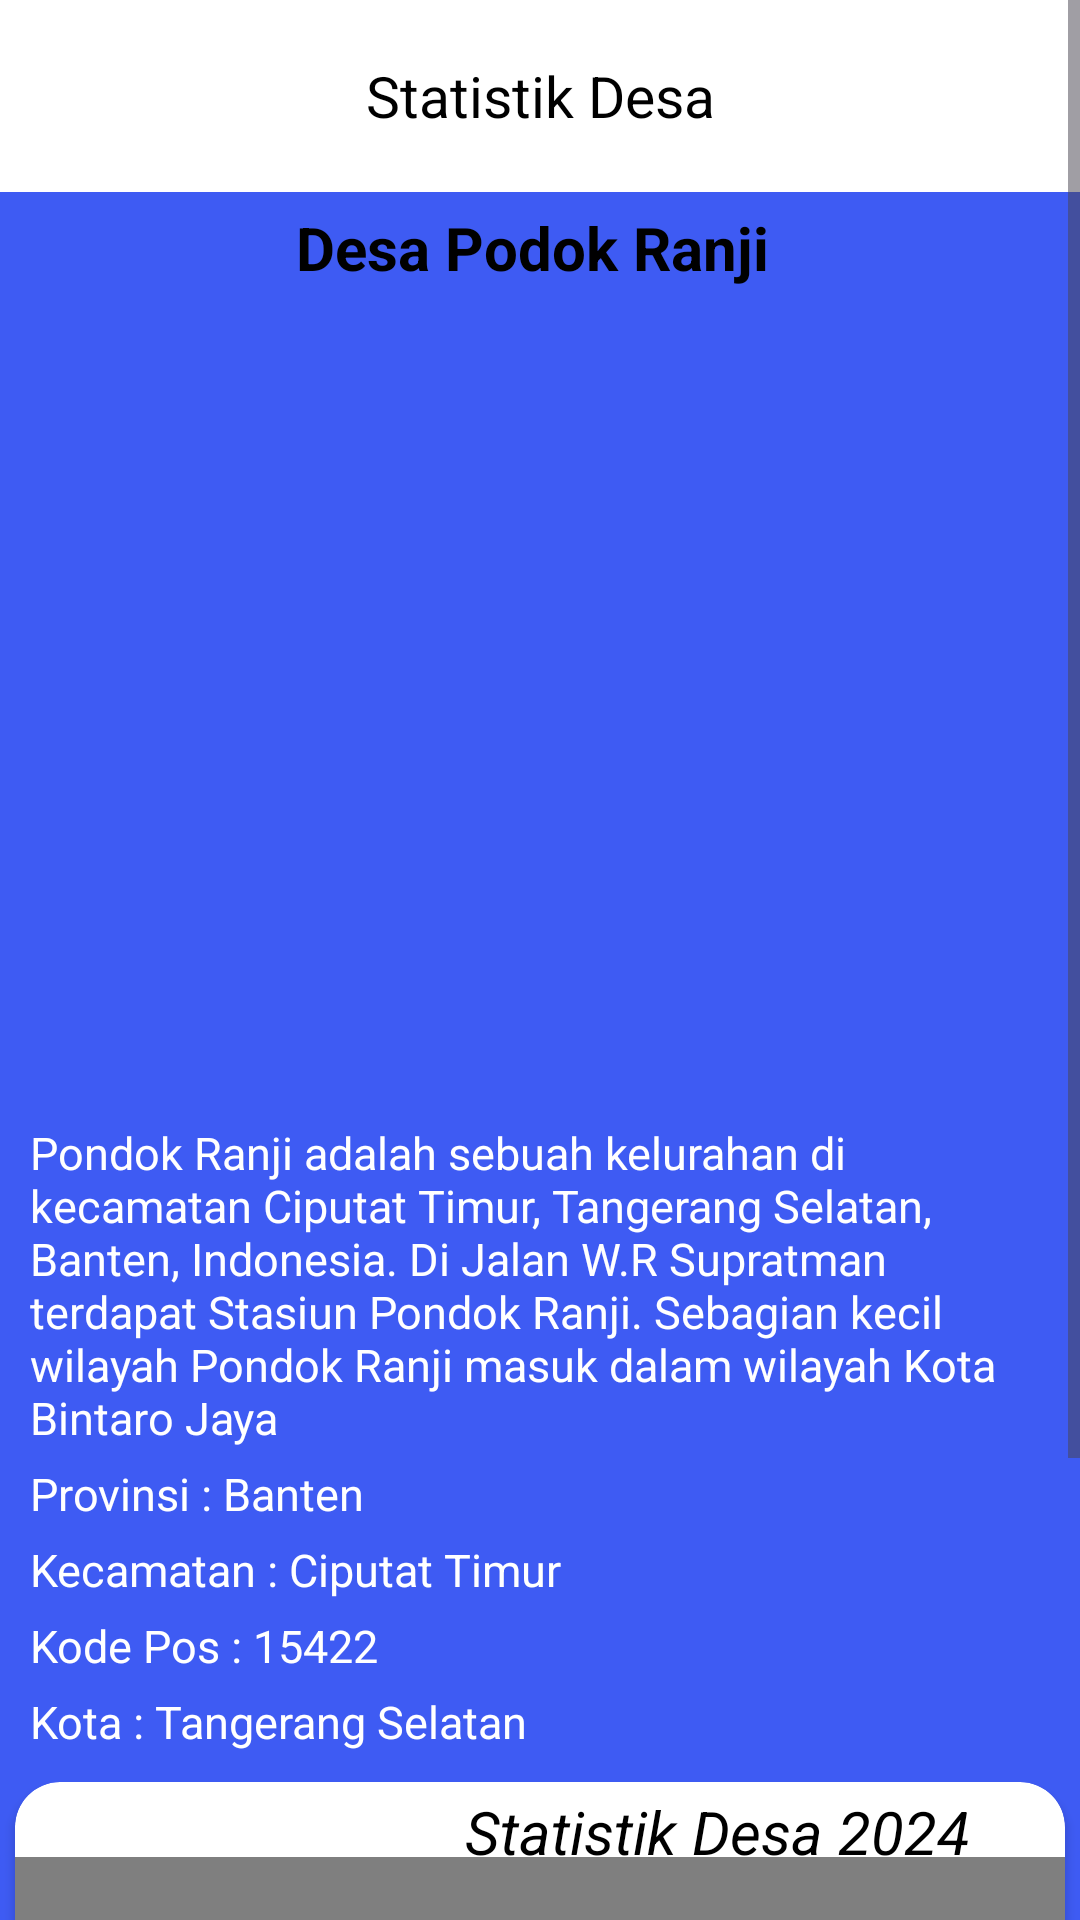

Here is an Android app screen rendered from its layout file. Give the layout XML and the strings, colors and styles it references.
<!-- AndroidManifest.xml: application theme Theme.MyLaporYukksss -->
<!-- res/layout/fragment_statistik_desa.xml -->
<?xml version="1.0" encoding="utf-8"?>
<ScrollView xmlns:android="http://schemas.android.com/apk/res/android"
    xmlns:tools="http://schemas.android.com/tools"
    android:layout_width="match_parent"
    android:layout_height="match_parent"
    android:background="@color/Blue"
    xmlns:app="http://schemas.android.com/apk/res-auto"
    tools:context=".StatistikDesaFragment">

    <RelativeLayout
        android:layout_width="match_parent"
        android:layout_height="match_parent">

        <androidx.appcompat.widget.Toolbar
            android:id="@+id/toolbar_StatistikDesa"
            android:layout_width="match_parent"
            android:layout_height="wrap_content"
            android:background="@color/white"
            android:minHeight="?attr/actionBarSize"
            android:theme="?attr/actionBarTheme"
            app:layout_constraintEnd_toEndOf="parent"
            app:layout_constraintStart_toStartOf="parent"
            app:layout_constraintTop_toTopOf="parent">
            <ImageView
                android:layout_width="wrap_content"
                android:layout_height="wrap_content"
                android:src="@drawable/arrow_back"
                android:id="@+id/toolbar_back"/>
            <TextView
                android:textColor="@color/black"
                android:textSize="19sp"
                android:layout_width="wrap_content"
                android:layout_height="wrap_content"
                android:text="Statistik Desa"
                android:layout_gravity="center"
                android:id="@+id/toolbar_title_profile"/>
        </androidx.appcompat.widget.Toolbar>

        <TextView
            android:text="Desa Podok Ranji "
            android:layout_margin="5dp"
            android:textStyle="bold"
            android:textColor="@color/black"
            android:textSize="20dp"
            android:layout_centerHorizontal="true"
            android:layout_below="@+id/toolbar_StatistikDesa"
            android:layout_width="wrap_content"
            android:layout_height="wrap_content"/>

        <ImageView
            android:id="@+id/img_ProfileDesa"
            android:src="@drawable/monumen_nasional"
            android:layout_width="350dp"
            android:layout_height="250dp"
            android:scaleType="fitXY"
            android:layout_margin="30dp"
            android:layout_below="@+id/toolbar_StatistikDesa"/>

        <TextView
            android:id="@+id/txt_kt_desa"
            android:textColor="@color/white"
            android:textSize="15sp"
            android:text="Pondok Ranji adalah sebuah kelurahan di kecamatan Ciputat Timur, Tangerang Selatan, Banten, Indonesia. Di Jalan W.R Supratman terdapat Stasiun Pondok Ranji. Sebagian kecil wilayah Pondok Ranji masuk dalam wilayah Kota Bintaro Jaya"
            android:layout_below="@+id/img_ProfileDesa"
            android:layout_centerHorizontal="true"
            android:layout_marginStart="10dp"
            android:layout_marginEnd="10dp"
            android:layout_width="wrap_content"
            android:layout_height="wrap_content"/>

        <TextView
            android:id="@+id/txt_provinsi"
            android:text="Provinsi : Banten"
            android:textColor="@color/white"
            android:textSize="15sp"
            android:layout_below="@+id/txt_kt_desa"
            android:layout_marginTop="5dp"
            android:layout_marginStart="10dp"
            android:layout_marginEnd="10dp"
            android:layout_width="wrap_content"
            android:layout_height="wrap_content"/>

        <TextView
            android:id="@+id/txt_Kecamatan"
            android:text="Kecamatan : Ciputat Timur"
            android:layout_below="@+id/txt_provinsi"
            android:textColor="@color/white"
            android:textSize="15sp"
            android:layout_marginTop="5dp"
            android:layout_marginStart="10dp"
            android:layout_marginEnd="10dp"
            android:layout_width="wrap_content"
            android:layout_height="wrap_content"/>

        <TextView
            android:id="@+id/txt_kodePos"
            android:text="Kode Pos : 15422"
            android:layout_below="@+id/txt_Kecamatan"
            android:textColor="@color/white"
            android:textSize="15sp"
            android:layout_marginTop="5dp"
            android:layout_marginStart="10dp"
            android:layout_marginEnd="10dp"
            android:layout_width="wrap_content"
            android:layout_height="wrap_content"/>

        <TextView
            android:id="@+id/txt_Kota"
            android:text="Kota : Tangerang Selatan"
            android:layout_below="@+id/txt_kodePos"
            android:textColor="@color/white"
            android:textSize="15sp"
            android:layout_marginTop="5dp"
            android:layout_marginStart="10dp"
            android:layout_marginEnd="10dp"
            android:layout_width="wrap_content"
            android:layout_height="wrap_content"/>

        <androidx.cardview.widget.CardView
            android:id="@+id/crd_statistik_Desa"
            android:layout_below="@+id/txt_Kota"
            android:layout_marginStart="5dp"
            android:layout_marginEnd="5dp"
            android:layout_marginTop="10dp"
            android:layout_width="match_parent"
            android:layout_height="200dp"
            app:cardCornerRadius="15dp">

            <TextView
                android:text="Statistik Desa 2024"
                android:textColor="@color/black"
                android:layout_marginTop="3dp"
                android:textSize="20sp"
                android:textStyle="italic"
                android:layout_marginStart="150dp"
                android:layout_width="wrap_content"
                android:layout_height="wrap_content"/>

            <com.db.williamchart.view.BarChartView
                android:id="@+id/Statistik_Desaa"
                android:layout_marginTop="25dp"
                android:layout_width="390dp"
                android:scrollbarSize="10dp"
                android:layout_height="match_parent"
                android:layout_below="@+id/txt_Kota" />
        </androidx.cardview.widget.CardView>

        <TextView
            android:id="@+id/txt_PotensiDesa"
            android:text="Potensi Desa"
            android:layout_below="@+id/crd_statistik_Desa"
            android:textColor="@color/white"
            android:layout_marginTop="10dp"
            android:layout_marginStart="7dp"
            android:textSize="20sp"
            android:layout_width="wrap_content"
            android:layout_height="wrap_content"/>
        
        <androidx.recyclerview.widget.RecyclerView
           android:id="@+id/rvBungurr"
            android:layout_below="@id/txt_PotensiDesa"
            android:padding="6dp"
            android:layout_width="match_parent"
            android:layout_height="match_parent"/>
    </RelativeLayout>
</ScrollView>
<!-- resources referenced by this layout -->
<resources>
  <color name="Blue">#3E5BF3</color>
  <color name="black">#FF000000</color>
  <color name="white">#FFFFFFFF</color>
  <style name="Theme.MyLaporYukksss" parent="Base.Theme.MyLaporYukksss" />
  <style name="Base.Theme.MyLaporYukksss" parent="Theme.Material3.DayNight.NoActionBar">
          
          
      </style>
</resources>
